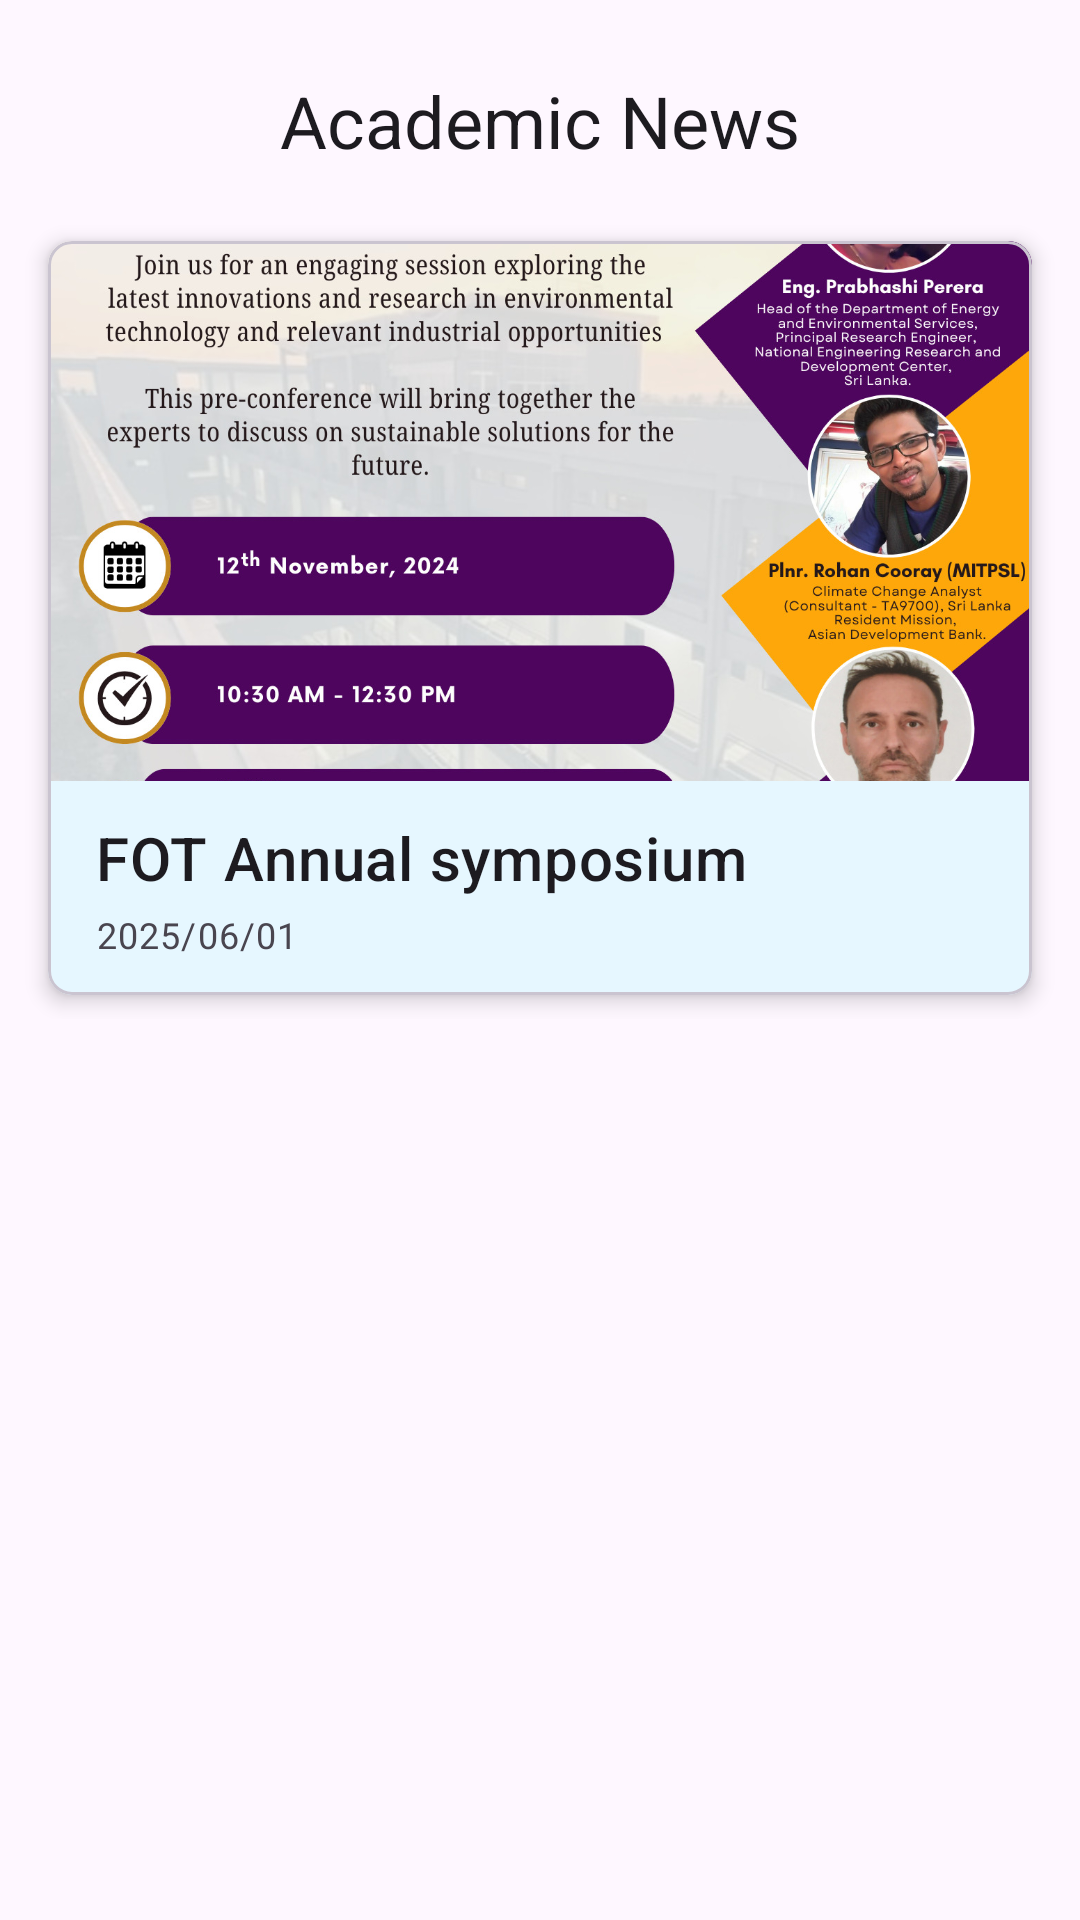

The Android layout XML behind this screen, and the referenced resources:
<!-- AndroidManifest.xml: application theme Theme.Fot_daily -->
<!-- res/layout/activity_view_academic_news.xml -->
<?xml version="1.0" encoding="utf-8"?>
<androidx.coordinatorlayout.widget.CoordinatorLayout
    xmlns:android="http://schemas.android.com/apk/res/android"
    xmlns:app="http://schemas.android.com/apk/res-auto"
    xmlns:tools="http://schemas.android.com/tools"
    android:layout_width="match_parent"
    android:layout_height="match_parent"
    tools:context=".ViewAcademicNewsActivity">

    <androidx.core.widget.NestedScrollView
        android:id="@+id/nested_scroll_view_academic"
        android:layout_width="match_parent"
        android:layout_height="match_parent"
        android:contentDescription="@string/desc_scrollable_academic_news_content">
        

        <LinearLayout
            android:id="@+id/linear_layout_academic_content"
            android:layout_width="match_parent"
            android:layout_height="wrap_content"
            android:orientation="vertical"
            android:paddingTop="8dp"
            android:paddingBottom="8dp">

            <TextView
                android:layout_width="match_parent"
                android:layout_height="wrap_content"
                android:text="@string/title_academic_news_section"
                android:textAppearance="?attr/textAppearanceHeadline5"
                android:gravity="center_horizontal"
                android:padding="16dp"/>

            
            <include
                android:id="@+id/academic_news_card_container"
                layout="@layout/item_news_card3"
                android:layout_width="match_parent"
                android:layout_height="wrap_content"
                android:layout_marginStart="16dp"
                android:layout_marginEnd="16dp"
                android:layout_marginTop="8dp"
                android:layout_marginBottom="8dp"/>



        </LinearLayout>
    </androidx.core.widget.NestedScrollView>



</androidx.coordinatorlayout.widget.CoordinatorLayout>
<!-- res/layout/item_news_card3.xml (included above) -->
<?xml version="1.0" encoding="utf-8"?>
<com.google.android.material.card.MaterialCardView
    xmlns:android="http://schemas.android.com/apk/res/android"
    xmlns:app="http://schemas.android.com/apk/res-auto"
    xmlns:tools="http://schemas.android.com/tools"
    android:layout_width="match_parent"
    android:layout_height="wrap_content"
    android:layout_marginStart="16dp"
    android:layout_marginEnd="16dp"
    android:layout_marginTop="8dp"
    android:layout_marginBottom="8dp"
    app:cardElevation="4dp"
    app:cardCornerRadius="8dp">

    <androidx.constraintlayout.widget.ConstraintLayout
        android:layout_width="match_parent"
        android:layout_height="wrap_content">

        <ImageView
            android:id="@+id/news_image"
            android:layout_width="0dp"
            android:layout_height="180dp"
            android:scaleType="centerCrop"
            app:layout_constraintTop_toTopOf="parent"
            app:layout_constraintStart_toStartOf="parent"
            app:layout_constraintEnd_toEndOf="parent"
            tools:srcCompat="@drawable/news3" /> 

        <TextView
            android:id="@+id/news_title"
            android:layout_width="0dp"
            android:layout_height="wrap_content"
            android:layout_marginStart="16dp"
            android:layout_marginTop="12dp"
            android:layout_marginEnd="16dp"
            android:textAppearance="?attr/textAppearanceHeadline6"
            app:layout_constraintTop_toBottomOf="@id/news_image"
            app:layout_constraintStart_toStartOf="parent"
            app:layout_constraintEnd_toEndOf="parent"
            tools:text="FOT Annual symposium" /> 

        <TextView
            android:id="@+id/news_date"
            android:layout_width="0dp"
            android:layout_height="wrap_content"
            android:layout_marginStart="16dp"
            android:layout_marginTop="4dp"
            android:layout_marginEnd="16dp"
            android:layout_marginBottom="12dp"
            android:textAppearance="?attr/textAppearanceCaption"
            app:layout_constraintTop_toBottomOf="@id/news_title"
            app:layout_constraintStart_toStartOf="parent"
            app:layout_constraintEnd_toEndOf="parent"
            app:layout_constraintBottom_toBottomOf="parent"
            tools:text="2025/06/01" /> 

    </androidx.constraintlayout.widget.ConstraintLayout>

</com.google.android.material.card.MaterialCardView>
<!-- resources referenced by this layout -->
<resources>
  <!-- drawable news3: jpg bitmap (drawable, 831931 bytes) -->
  <string name="desc_scrollable_academic_news_content">Scrollable list of academic news articles.</string>
  <string name="title_academic_news_section">Academic News</string>
  <style name="Theme.Fot_daily" parent="Base.Theme.Fot_daily" />
  <style name="Base.Theme.Fot_daily" parent="Theme.Material3.DayNight.NoActionBar">
          
          
  
          
          <item name="colorPrimary">@color/cyan</item>  
          <item name="colorPrimaryVariant">@color/cyan</item>  
          <item name="colorOnPrimary">@android:color/white</item>  
  
          
          <item name="buttonStyle">@style/CustomButtonStyle</item> 
      </style>
  <color name="cyan">#00FFFF</color>
  <style name="CustomButtonStyle">
          <item name="android:background">@color/darkCyan</item>  
          <item name="android:textColor">@android:color/white</item>  
  
      </style>
  <color name="darkCyan">#008B8B</color>
</resources>
